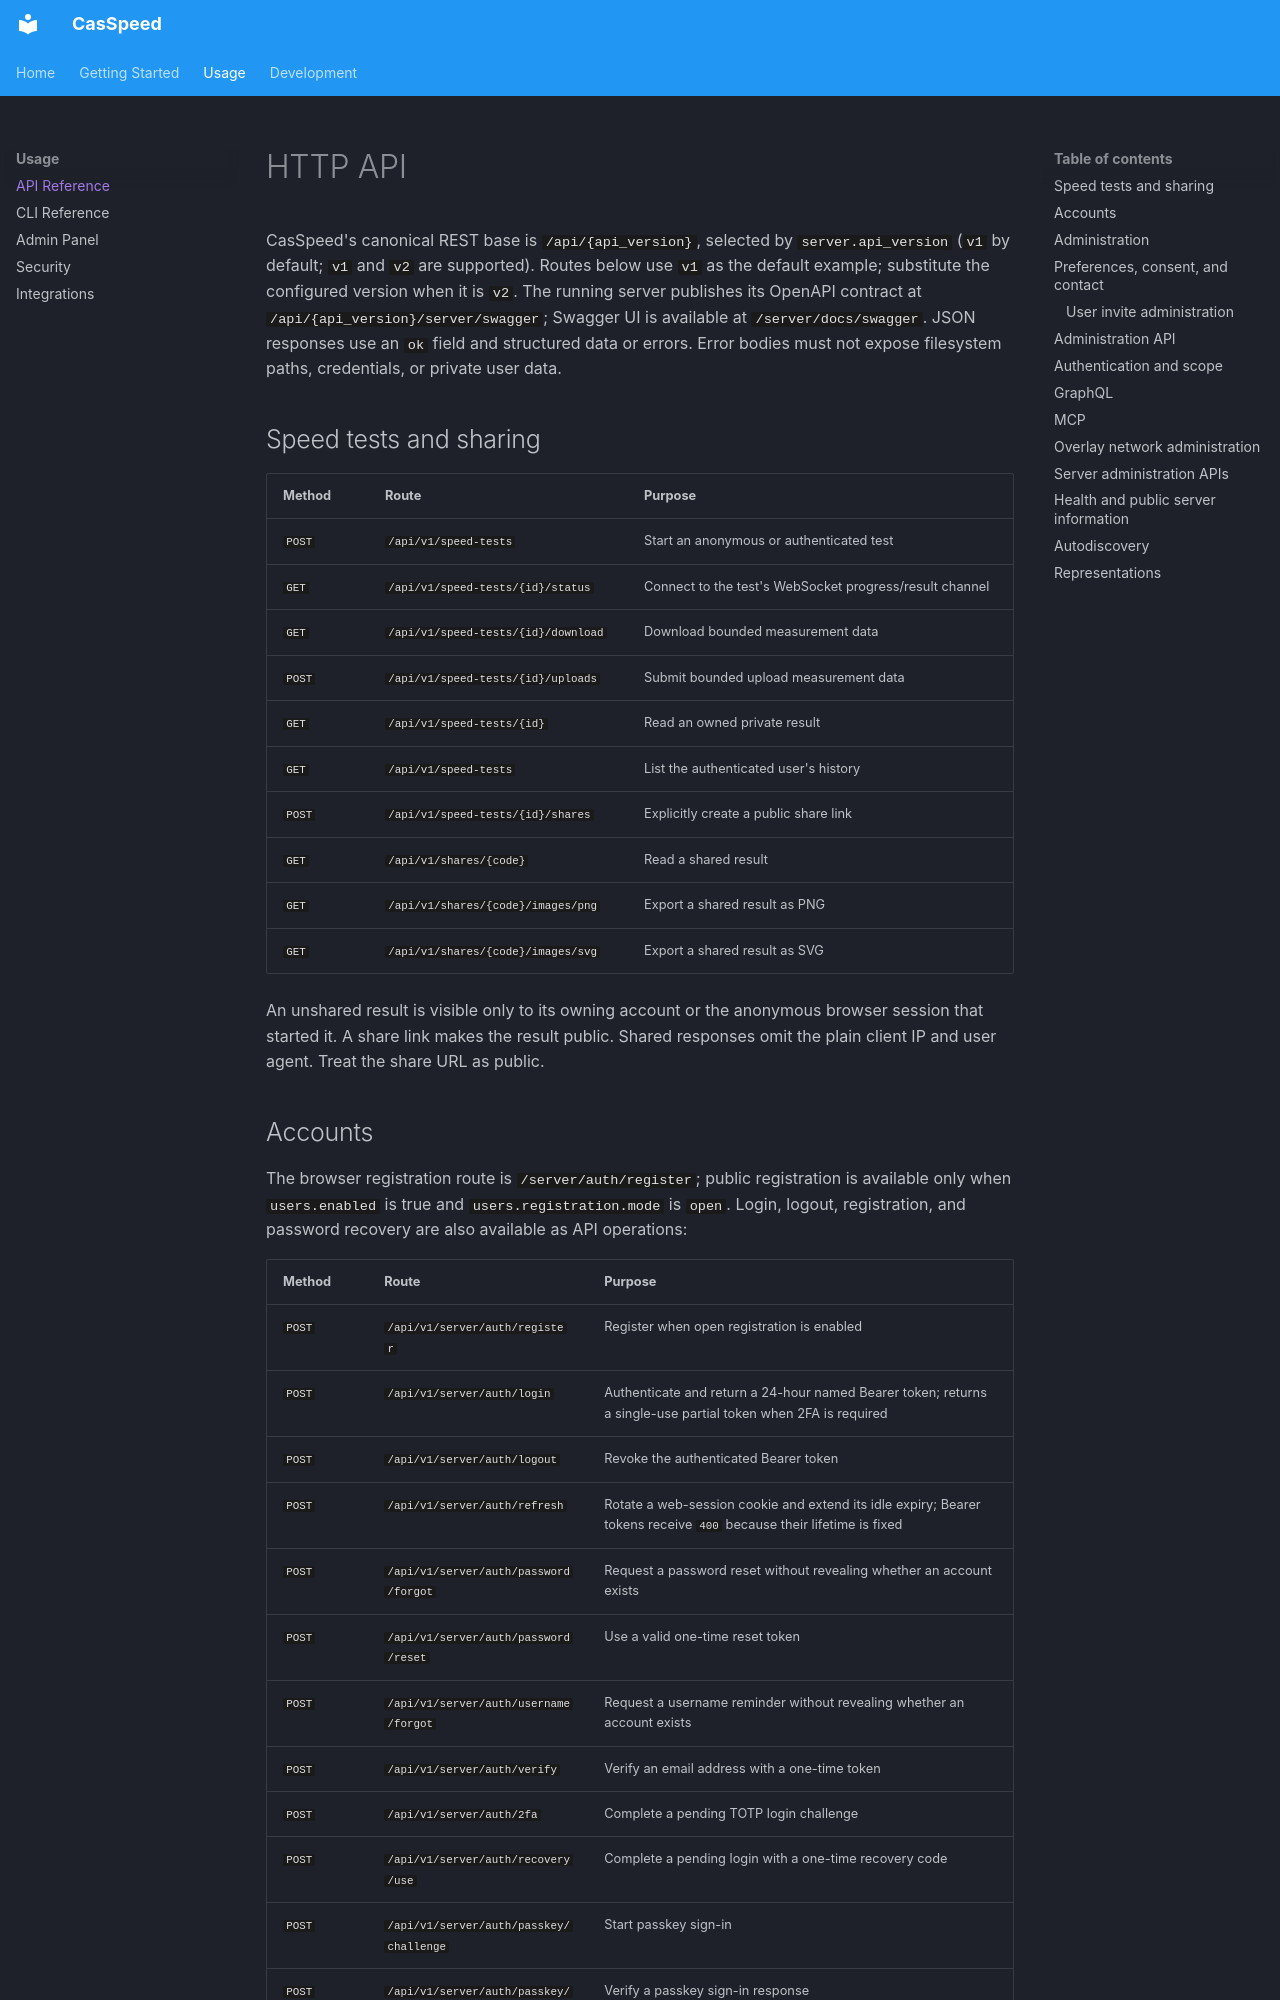

repository: webappsgo/casspeed · page: api/index.html · generator: mkdocs

# HTTP API

CasSpeed's canonical REST base is `/api/{api_version}`, selected by `server.api_version` (`v1` by default; `v1` and `v2` are supported). Routes below use `v1` as the default example; substitute the configured version when it is `v2`. The running server publishes its OpenAPI contract at `/api/{api_version}/server/swagger`; Swagger UI is available at `/server/docs/swagger`. JSON responses use an `ok` field and structured data or errors. Error bodies must not expose filesystem paths, credentials, or private user data.

## Speed tests and sharing

| Method | Route | Purpose |
|---|---|---|
| `POST` | `/api/v1/speed-tests` | Start an anonymous or authenticated test |
| `GET` | `/api/v1/speed-tests/{id}/status` | Connect to the test's WebSocket progress/result channel |
| `GET` | `/api/v1/speed-tests/{id}/download` | Download bounded measurement data |
| `POST` | `/api/v1/speed-tests/{id}/uploads` | Submit bounded upload measurement data |
| `GET` | `/api/v1/speed-tests/{id}` | Read an owned private result |
| `GET` | `/api/v1/speed-tests` | List the authenticated user's history |
| `POST` | `/api/v1/speed-tests/{id}/shares` | Explicitly create a public share link |
| `GET` | `/api/v1/shares/{code}` | Read a shared result |
| `GET` | `/api/v1/shares/{code}/images/png` | Export a shared result as PNG |
| `GET` | `/api/v1/shares/{code}/images/svg` | Export a shared result as SVG |

An unshared result is visible only to its owning account or the anonymous browser session that started it. A share link makes the result public. Shared responses omit the plain client IP and user agent. Treat the share URL as public.
